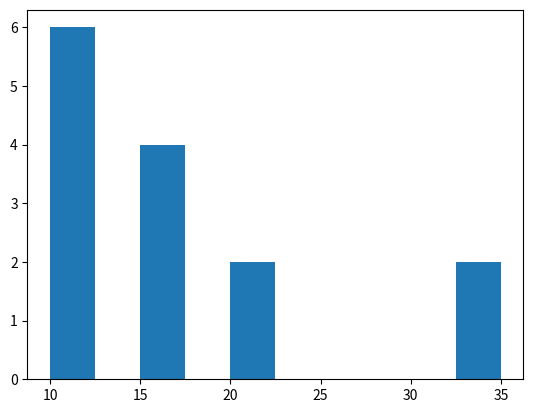

This chart was generated by the following Python code:
import matplotlib.pyplot as plt
import numpy as np
x=np.array([22,11,10,12,12,35,33,22,11,10,15,15,15,15])
plt.hist(x)
plt.show()